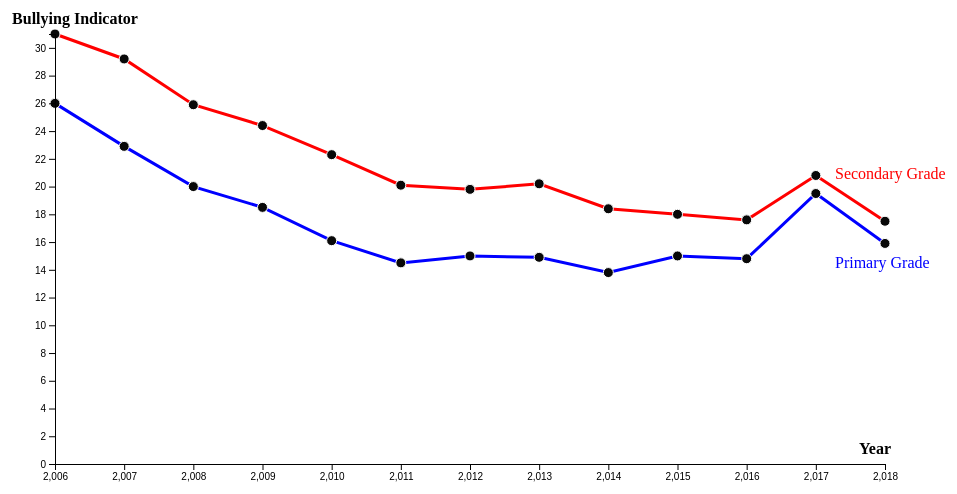
D3 v5 page, settled after 480 driven frames (8 s of simulated time); the page loaded 1 data file(s).


// ── slide1.js
// The margine of chart
var margin = { top: 40, right: 80, bottom: 30, left: 50 },
  width = 960 - margin.left - margin.right, // width of chart
  height = 500 - margin.top - margin.bottom; // height of chart

//x-axis scale
var x = d3.scaleLinear().range([0, width]);

//y-axis scale
var y = d3.scaleLinear().range([height, 0]);

// init xAsis with number of ticks based on number of our data
var xAxis = d3.axisBottom(width).tickFormat(function(d) {
  return d.x;
});

//init y-axis
var yAxis = d3.axisLeft(height);
//Defining the first line in graph for primary grade
var line = d3
  .line()
  .x(function(d) {
    return x(d.Year);
  })
  .y(function(d) {
    return y(d.PrimaryGrade);
  });

//Defining the second line in graph for primary grade
var line2 = d3
  .line()
  .x(function(d) {
    return x(d.Year);
  })
  .y(function(d) {
    return y(d.SecondaryGrade);
  });

// SVG element in virtual dom
var svg = d3
  .select("#div_template")
  .append("svg")
  .attr("width", width + margin.left + margin.right)
  .attr("height", height + margin.top + margin.bottom)
  .append("g")
  .attr("transform", "translate(" + margin.left + "," + margin.top + ")");

// Tooltip for chart
var Tooltip = d3
  .select("#div_template")
  .append("div")
  .style("opacity", 0)
  .attr("class", "tooltip")
  .style("background-color", "white")
  .style("position", "absolute")
  .style("border", "solid")
  .style("border-width", "2px")
  .style("border-radius", "5px")
  .style("padding", "5px");

//Mouseover for tooltip
var mouseover = function(d) {
  Tooltip.style("opacity", 1);
  d3.select(this)
    .style("stroke", "black")
    .style("opacity", 1);
};
//MouseMove for tooltip for primary line
var mousemove = function(d) {
  Tooltip.html(
    "Year: " + d.Year + "<br> Bullying indicator: " + d.PrimaryGrade + "%"
  )
    .style("left", d3.event.pageX + "px")
    .style("top", d3.event.pageY - 70 + "px");
};
//MouseMove for tooltip for secondary line
var mousemove1 = function(d) {
  Tooltip.html(
    "Year: " + d.Year + "<br> Bullying indicator: " + d.SecondaryGrade + "%"
  )
    .style("left", d3.event.pageX + "px")
    .style("top", d3.event.pageY - 70 + "px");
};
//Mouse leave function for tooltip
var mouseleave = function(d) {
  Tooltip.style("opacity", 0);
  d3.select(this)
    .style("stroke", "none")
    .style("opacity", 0.9);
};
//tail of arrow for fact 2
svg
  .append("line")
  .attr("x1", 691) //<<== change your code here
  .attr("y1", 100)
  .attr("x2", 691) //<<== and here
  .attr("y2", 150)
  .attr("id", "f2_line")
  .style("stroke-width", 3)
  .style("stroke", "purple")
  .style("fill", "none")
  .style("opacity", 0);
// head of arrow for fact 2
svg
  .append("path")
  .attr("d", "M 691,155 L 696 145 L 686 145")
  .attr("id", "f2_head")
  .style("fill", "purple")
  .style("opacity", 0);

//tail of arrow for fact 3
svg
  .append("line")
  .attr("x1", 761) //<<== change your code here
  .attr("y1", 55)
  .attr("x2", 761) //<<== and here
  .attr("y2", 105)
  .attr("id", "f3_line")
  .style("stroke-width", 3)
  .style("stroke", "purple")
  .style("fill", "none")
  .style("opacity", 0);

// pointy head of arrow for fact 3
svg
  .append("path")
  .attr("d", "M 761,111 L 766 101 L 756 101") //<<== change your code here
  .attr("id", "f3_head")
  .style("fill", "purple")
  .style("opacity", 0);

//tail of arrow for fact 1
svg
  .append("line")
  .attr("x1", 277) //<<== change your code here
  .attr("y1", 55)
  .attr("x2", 277) //<<== and here
  .attr("y2", 95)
  .attr("id", "f1_line")
  .style("stroke-width", 3)
  .style("stroke", "purple")
  .style("fill", "none")
  .style("opacity", 0);

// pointy head of arrow for fact 1
svg
  .append("path")
  .attr("d", "M 277,101 L 282 91 L 272 91") //<<== change your code here
  .attr("id", "f1_head")
  .style("fill", "purple")
  .style("opacity", 0);

//Loading the json file and converting the string to number and removing the percentage sign
d3.json("data.json").then(data => {
  data.forEach(d => {
    d.Year = +d.Year;
    d.PrimaryGrade = +d.PrimaryGrade.slice(0, -1);
    d.SecondaryGrade = +d.SecondaryGrade.slice(0, -1);
  });
  //x-axis domain, extend returns the min and max value in natural order inside the array
  x.domain(
    d3.extent(data, function(d) {
      return d.Year;
    })
  );

  //y-asix domain
  y.domain([
    0,
    d3.max(data, function(d) {
      return Math.max(d.PrimaryGrade, d.SecondaryGrade);
    })
  ]);

  //creates a path element in svg inside DOM
  svg
    .append("path")
    .data([data])
    .attr("class", "line")
    .style("stroke", "blue")
    .attr("d", line);

  //creates a path element in svg inside DOM
  svg
    .append("path")
    .data([data])
    .attr("class", "line")
    .style("stroke", "red")
    .attr("d", line2);

  //creates a circles elements and bind it to data in svg inside DOM
  svg
    .selectAll(".dot")
    .data(data)
    .enter()
    .append("circle") // Uses the enter().append() method
    .attr("class", "dot") // Assign a class for styling
    .attr("cx", function(d) {
      return x(d.Year);
    })
    .attr("cy", function(d) {
      return y(d.PrimaryGrade);
    })
    .attr("r", 5)
    .on("mouseover", mouseover)
    .on("mousemove", mousemove)
    .on("mouseleave", mouseleave);

  svg
    .selectAll(".dot2")
    .data(data)
    .enter()
    .append("circle") // Uses the enter().append() method
    .attr("class", "dot") // Assign a class for styling
    .attr("cx", function(d) {
      return x(d.Year);
    })
    .attr("cy", function(d) {
      return y(d.SecondaryGrade);
    })
    .attr("r", 5)
    .on("mouseover", mouseover)
    .on("mousemove", mousemove1)
    .on("mouseleave", mouseleave);

  // 3. Call the x axis in a group tag
  svg
    .append("g")
    .attr("class", "x axis")
    .attr("transform", "translate(0," + height + ")")
    .call(d3.axisBottom(x));
  // x axis label
  svg
    .append("text")
    .attr(
      "transform",
      "translate(" + (width - 10) + " ," + (height + margin.top - 50) + ")"
    )
    .style("text-anchor", "middle")
    .attr("font-weight", 900)
    .text("Year");

  // 4. Call the y axis in a group tag
  svg
    .append("g")
    .attr("class", "y axis")
    .call(d3.axisLeft(y));
  // y-axis label
  svg
    .append("text")
    .attr("transform", "translate(" + 20 + " ," + -10 + ")")
    .style("text-anchor", "middle")
    .attr("font-weight", 900)
    .text("Bullying Indicator");
  // secondary grade line label
  svg
    .append("text")
    .attr(
      "transform",
      "translate(" + (width - 50) + "," + y(data[0].SecondaryGrade) + ")"
    )
    .attr("dy", 145)
    .attr("text-anchor", "start")
    .style("fill", "red")
    .text("Secondary Grade");
  svg
    .append("text")
    .attr(
      "transform",
      "translate(" + (width - 50) + "," + y(data[0].PrimaryGrade) + ")"
    )
    .attr("dy", 165)
    .attr("text-anchor", "start")
    .style("fill", "blue")
    .text("Primary Grade");
});
// invoke fact 3 element and reveal the arrow
function revealFact3(idElement) {
  d3.select("#f" + idElement + "_line").style("opacity", 1);
  d3.select("#f" + idElement + "_head").style("opacity", 1);
  document.getElementById("f" + idElement.toString()).innerHTML =
    "<a href='#' onclick=" +
    "resetFact(" +
    idElement +
    ");" +
    ">Same-sex Marriage becomes legal in state of victoria</a>";
}
// invoke fact 2 element and reveal the arrow

function revealFact2(idElement) {
  d3.select("#f" + idElement + "_line").style("opacity", 1);
  d3.select("#f" + idElement + "_head").style("opacity", 1);
  document.getElementById("f" + idElement.toString()).innerHTML =
    "<a href='#' onclick=" +
    "resetFact(" +
    idElement +
    ");" +
    ">Atos Survey structre has been updated and other-gender category was introduced as a separate category in sex gender</a>";
}
// invoke fact 1 element and reveal the arrow

function revealFact1(idElement) {
  d3.select("#f" + idElement + "_line").style("opacity", 1);
  d3.select("#f" + idElement + "_head").style("opacity", 1);
  document.getElementById("f" + idElement.toString()).innerHTML =
    "<a href='#' onclick=" +
    "resetFact(" +
    idElement +
    ");" +
    ">New category introduced to differentiate between aboriginal and non-aboriginal children</a>";
}
//reset the facts
function resetFact(idElement) {
  d3.select("#f" + idElement + "_line").style("opacity", 0);
  d3.select("#f" + idElement + "_head").style("opacity", 0);
  document.getElementById("f" + idElement.toString()).innerHTML =
    "<a href='#' onclick=" +
    "revealFact" +
    idElement +
    "(" +
    idElement +
    ");" +
    ">Fact " +
    idElement +
    "</a>";
}


### data: data.json
[
 {
  "Year": 2006,
  "PrimaryGrade": "26.0%",
  "SecondaryGrade": "31.0%"
 },
 {
  "Year": 2007,
  "PrimaryGrade": "22.9%",
  "SecondaryGrade": "29.2%"
 },
 {
  "Year": 2008,
  "PrimaryGrade": "20.0%",
  "SecondaryGrade": "25.9%"
 },
 {
  "Year": 2009,
  "PrimaryGrade": "18.5%",
  "SecondaryGrade": "24.4%"
 },
 {
  "Year": 2010,
  "PrimaryGrade": "16.1%",
  "SecondaryGrade": "22.3%"
 },
 {
  "Year": 2011,
  "PrimaryGrade": "14.5%",
  "SecondaryGrade": "20.1%"
 },
 {
  "Year": 2012,
  "PrimaryGrade": "15.0%",
  "SecondaryGrade": "19.8%"
 },
 {
  "Year": 2013,
  "PrimaryGrade": "14.9%",
  "SecondaryGrade": "20.2%"
 },
 "... 5 more items"
]